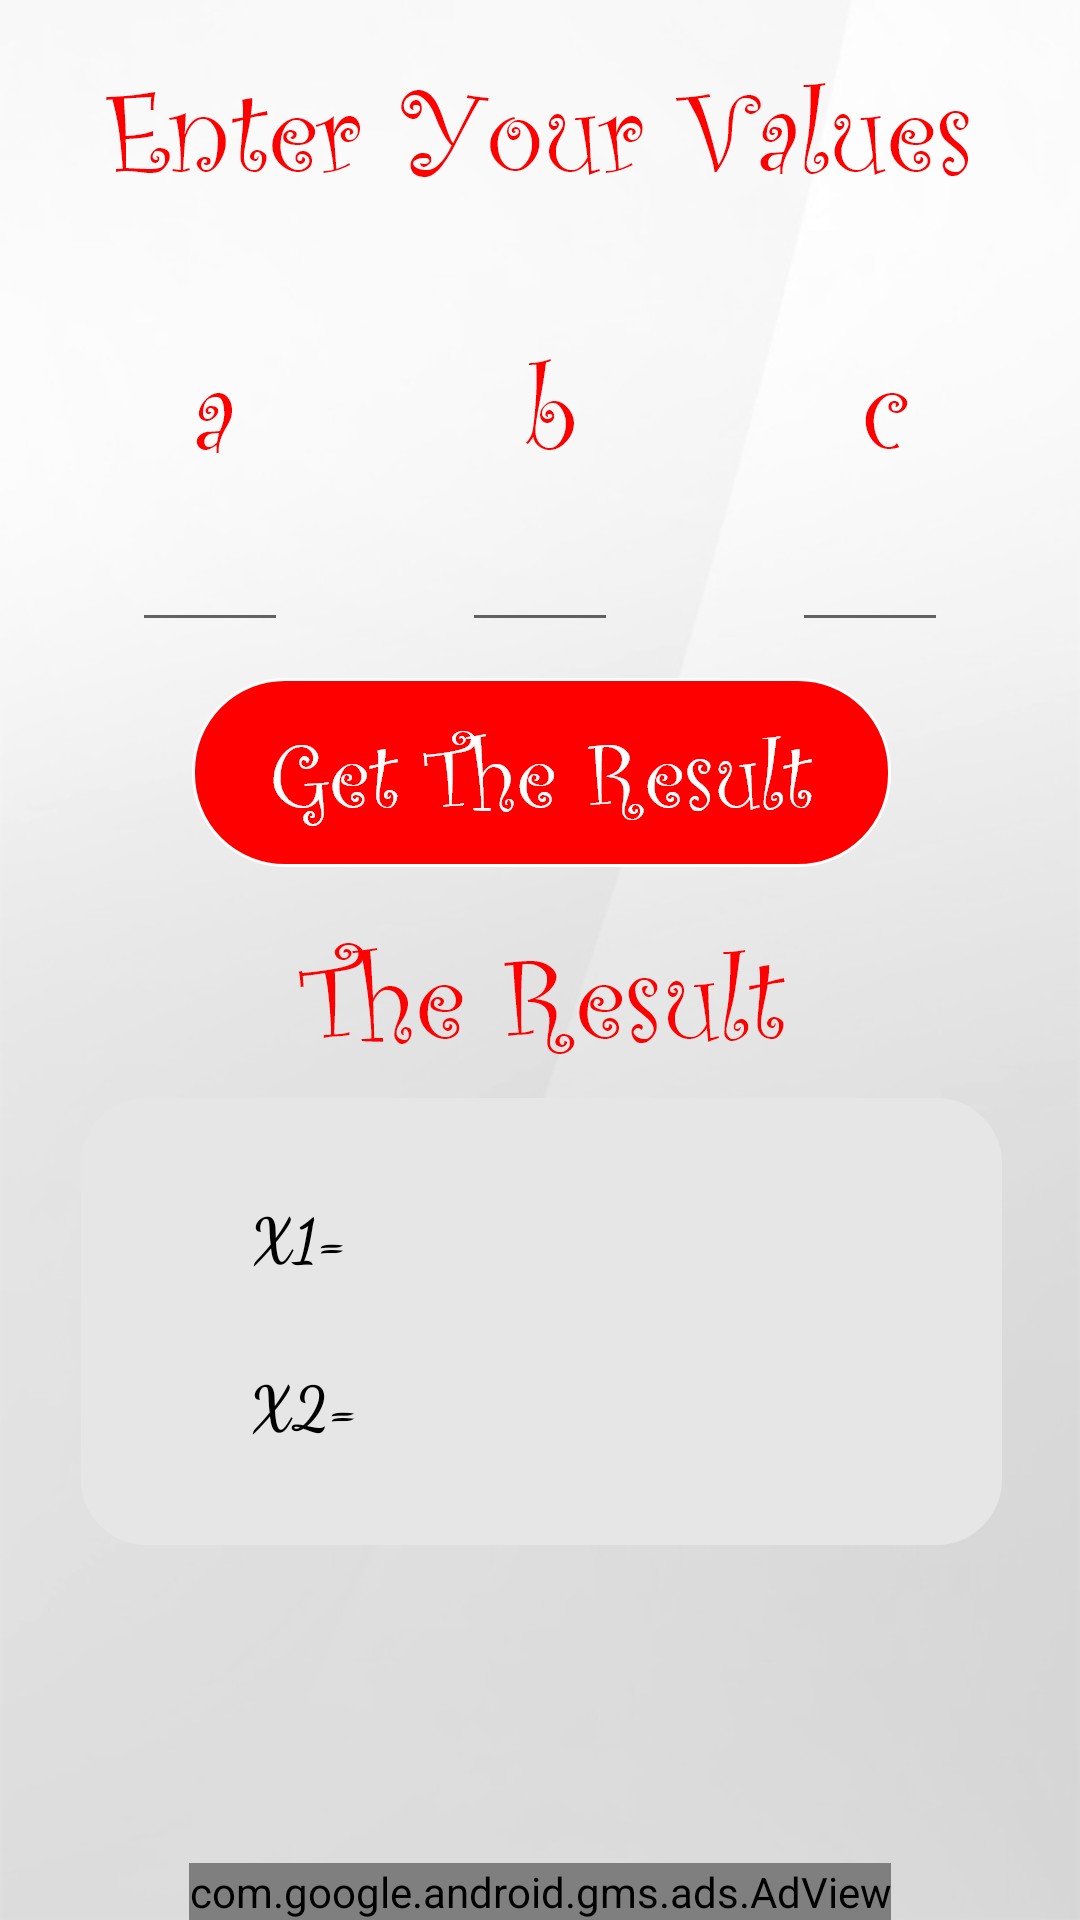

The Android layout XML behind this screen, and the referenced resources:
<!-- AndroidManifest.xml: application theme AppTheme -->
<!-- res/layout/activity_eq2_degre.xml -->
<?xml version="1.0" encoding="utf-8"?>
<android.support.constraint.ConstraintLayout xmlns:android="http://schemas.android.com/apk/res/android"
    xmlns:app="http://schemas.android.com/apk/res-auto"
    xmlns:tools="http://schemas.android.com/tools"
    xmlns:ads="http://schemas.android.com/apk/res-auto"

    android:layout_width="match_parent"
    android:layout_height="match_parent"
    tools:context="com.slownett.youmath.Eq2Degre"
    android:background="@drawable/back">

    <ImageView
        android:id="@+id/imageView2"
        android:layout_width="wrap_content"
        android:layout_height="wrap_content"
        android:layout_marginTop="16dp"
        app:layout_constraintLeft_toLeftOf="parent"
        app:layout_constraintRight_toRightOf="parent"
        app:layout_constraintTop_toTopOf="parent"
        app:srcCompat="@drawable/enter_your_values" />

    <ImageView
        android:id="@+id/imageView6"
        android:layout_width="15dp"
        android:layout_height="wrap_content"
        android:layout_marginStart="64dp"
        android:layout_marginTop="40dp"
        app:layout_constraintStart_toStartOf="parent"
        app:layout_constraintTop_toBottomOf="@+id/imageView2"
        app:srcCompat="@drawable/a" />

    <ImageView
        android:id="@+id/imageView7"
        android:layout_width="18dp"
        android:layout_height="wrap_content"
        android:layout_marginTop="40dp"
        app:layout_constraintEnd_toStartOf="@+id/imageView9"
        app:layout_constraintHorizontal_bias="0.504"
        app:layout_constraintLeft_toLeftOf="parent"
        app:layout_constraintRight_toRightOf="parent"
        app:layout_constraintStart_toEndOf="@+id/imageView6"
        app:layout_constraintTop_toBottomOf="@+id/imageView2"
        app:srcCompat="@drawable/b" />

    <ImageView
        android:id="@+id/imageView9"
        android:layout_width="17dp"
        android:layout_height="wrap_content"
        android:layout_marginEnd="56dp"
        android:layout_marginTop="40dp"
        app:layout_constraintEnd_toEndOf="parent"
        app:layout_constraintTop_toBottomOf="@+id/imageView2"
        app:srcCompat="@drawable/c" />

    <EditText
        android:id="@+id/etA"
        android:layout_width="52dp"
        android:layout_height="52dp"
        android:layout_marginStart="44dp"
        android:ems="10"
        android:inputType="phone"
        app:layout_constraintStart_toStartOf="parent"
        app:layout_constraintTop_toBottomOf="@+id/imageView6" />

    <EditText
        android:id="@+id/etB"
        android:layout_width="52dp"
        android:layout_height="52dp"
        android:ems="10"
        android:inputType="phone"
        app:layout_constraintEnd_toStartOf="@+id/etC"
        app:layout_constraintLeft_toLeftOf="parent"
        app:layout_constraintRight_toRightOf="parent"
        app:layout_constraintStart_toEndOf="@+id/etA"
        app:layout_constraintTop_toBottomOf="@+id/imageView7" />

    <EditText
        android:id="@+id/etC"
        android:layout_width="52dp"
        android:layout_height="52dp"
        android:layout_marginEnd="44dp"
        android:ems="10"
        android:inputType="phone"
        app:layout_constraintEnd_toEndOf="parent"
        app:layout_constraintTop_toBottomOf="@+id/imageView9" />

    <ImageView
        android:id="@+id/imageView14"
        android:layout_width="wrap_content"
        android:layout_height="wrap_content"
        android:layout_marginTop="16dp"
        app:layout_constraintHorizontal_bias="0.502"
        app:layout_constraintLeft_toLeftOf="parent"
        app:layout_constraintRight_toRightOf="parent"
        app:layout_constraintTop_toBottomOf="@+id/imButton"
        app:srcCompat="@drawable/the_result" />

    <ImageView
        android:id="@+id/imageView15"
        android:layout_width="wrap_content"
        android:layout_height="wrap_content"
        android:layout_marginBottom="32dp"
        android:layout_marginTop="8dp"
        app:layout_constraintBottom_toBottomOf="parent"
        app:layout_constraintHorizontal_bias="0.509"
        app:layout_constraintLeft_toLeftOf="parent"
        app:layout_constraintRight_toRightOf="parent"
        app:layout_constraintTop_toBottomOf="@+id/imageView14"
        app:layout_constraintVertical_bias="0.0"
        app:srcCompat="@drawable/rectangle_14" />

    <ImageView
        android:id="@+id/imButton"
        android:layout_width="wrap_content"
        android:layout_height="wrap_content"
        android:layout_marginTop="12dp"
        app:layout_constraintHorizontal_bias="0.503"
        app:layout_constraintLeft_toLeftOf="parent"
        app:layout_constraintRight_toRightOf="parent"
        app:layout_constraintTop_toBottomOf="@+id/etB"
        app:srcCompat="@drawable/rectangle_15" />

    <ImageView
        android:id="@+id/imageView19"
        android:layout_width="wrap_content"
        android:layout_height="wrap_content"
        android:layout_marginBottom="8dp"
        android:layout_marginEnd="8dp"
        android:layout_marginStart="8dp"
        android:layout_marginTop="8dp"
        app:layout_constraintBottom_toBottomOf="@+id/imButton"
        app:layout_constraintEnd_toEndOf="@+id/imButton"
        app:layout_constraintStart_toStartOf="@+id/imButton"
        app:layout_constraintTop_toTopOf="@+id/imButton"
        app:srcCompat="@drawable/get_the_result" />

    <TextView
        android:id="@+id/x1result"
        android:layout_width="wrap_content"
        android:layout_height="wrap_content"
        android:layout_marginEnd="8dp"
        android:layout_marginStart="8dp"
        android:layout_marginTop="32dp"
        android:fontFamily="cursive"
        android:text="X1="
        android:textColor="@color/Black"
        android:textSize="20sp"
        android:textStyle="bold"
        app:layout_constraintEnd_toEndOf="@+id/imageView15"
        app:layout_constraintHorizontal_bias="0.188"
        app:layout_constraintStart_toStartOf="@+id/imageView15"
        app:layout_constraintTop_toTopOf="@+id/imageView15" />

    <TextView
        android:id="@+id/x2Result"
        android:layout_width="wrap_content"
        android:layout_height="wrap_content"
        android:layout_marginBottom="8dp"
        android:layout_marginEnd="8dp"
        android:layout_marginStart="8dp"
        android:layout_marginTop="28dp"
        android:fontFamily="cursive"
        android:text="X2="
        android:textColor="@color/Black"
        android:textSize="20sp"
        android:textStyle="bold"
        app:layout_constraintBottom_toBottomOf="@+id/imageView15"
        app:layout_constraintEnd_toEndOf="@+id/imageView15"
        app:layout_constraintHorizontal_bias="0.19"
        app:layout_constraintStart_toStartOf="@+id/imageView15"
        app:layout_constraintTop_toBottomOf="@+id/x1result"
        app:layout_constraintVertical_bias="0.0" />

    <com.google.android.gms.ads.AdView
        android:id="@+id/adView1"
        android:layout_width="wrap_content"
        android:layout_height="wrap_content"
        android:layout_alignParentBottom="true"
        android:layout_centerHorizontal="true"
        android:layout_marginTop="8dp"
        ads:adSize="BANNER"
        ads:adUnitId="ca-app-pub-9723852870925367/4054068345"
        app:layout_constraintBottom_toBottomOf="parent"
        app:layout_constraintEnd_toEndOf="parent"
        app:layout_constraintLeft_toLeftOf="parent"
        app:layout_constraintRight_toRightOf="parent"
        app:layout_constraintStart_toStartOf="parent"
        app:layout_constraintTop_toTopOf="parent"
        app:layout_constraintVertical_bias="1.0"></com.google.android.gms.ads.AdView>

</android.support.constraint.ConstraintLayout>
<!-- resources referenced by this layout -->
<resources>
  <color name="Black">#000000</color>
  <!-- drawable a: png bitmap (drawable-hdpi, 537 bytes) -->
  <!-- drawable b: png bitmap (drawable-hdpi, 675 bytes) -->
  <!-- drawable back: jpg bitmap (drawable, 36513 bytes) -->
  <!-- drawable c: png bitmap (drawable-hdpi, 444 bytes) -->
  <!-- drawable enter_your_values: png bitmap (drawable-hdpi, 6076 bytes) -->
  <!-- drawable get_the_result: png bitmap (drawable-hdpi, 4049 bytes) -->
  <!-- drawable rectangle_14: png bitmap (drawable-hdpi, 2775 bytes) -->
  <!-- drawable rectangle_15: png bitmap (drawable-hdpi, 3231 bytes) -->
  <!-- drawable the_result: png bitmap (drawable-hdpi, 3737 bytes) -->
  <style name="AppTheme" parent="Theme.AppCompat.Light.NoActionBar">
          
          <item name="colorPrimary">@color/colorPrimary</item>
          <item name="colorPrimaryDark">@color/Gray</item>
          <item name="colorAccent">@color/colorAccent</item>
      </style>
  <color name="colorPrimary">#3F51B5</color>
  <color name="Gray">#DCDCDC</color>
  <color name="colorAccent">#FF4081</color>
</resources>
